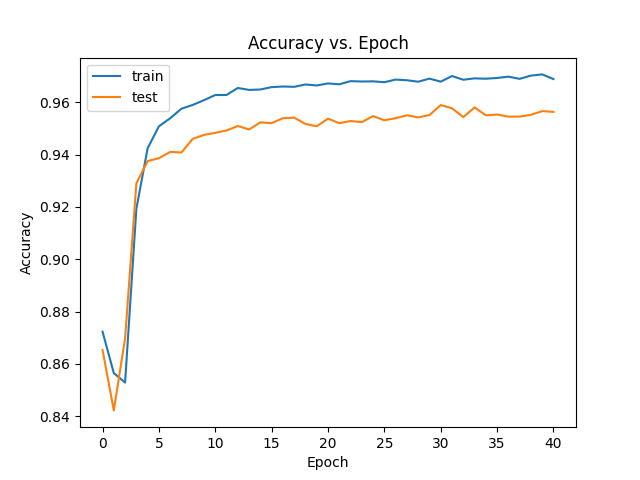

The table this chart was drawn from, first rows:
train_acc, test_acc
0.8723, 0.8653
0.8565, 0.8422
0.8528, 0.8697
0.9193, 0.929
0.9424, 0.9375
0.9508, 0.9386
0.9539, 0.941
0.9575, 0.9408
0.959, 0.946
0.9608, 0.9475
0.9627, 0.9483
0.9628, 0.9492
0.9655, 0.9509
0.9647, 0.9496
0.9649, 0.9523
0.9658, 0.952
0.966, 0.9539
0.9659, 0.9541
0.9668, 0.9517
0.9664, 0.9508
0.9672, 0.9537
0.9668, 0.952
0.968, 0.9528
0.9679, 0.9524
0.968, 0.9547
0.9677, 0.9531
0.9687, 0.9539
0.9684, 0.955
0.9678, 0.9542
0.969, 0.9551
0.9679, 0.9589
0.97, 0.9577
0.9686, 0.9543
0.9691, 0.958
0.969, 0.955
0.9693, 0.9553
0.9698, 0.9545
0.9689, 0.9545
0.9702, 0.9552
0.9706, 0.9566
0.9688, 0.9563
